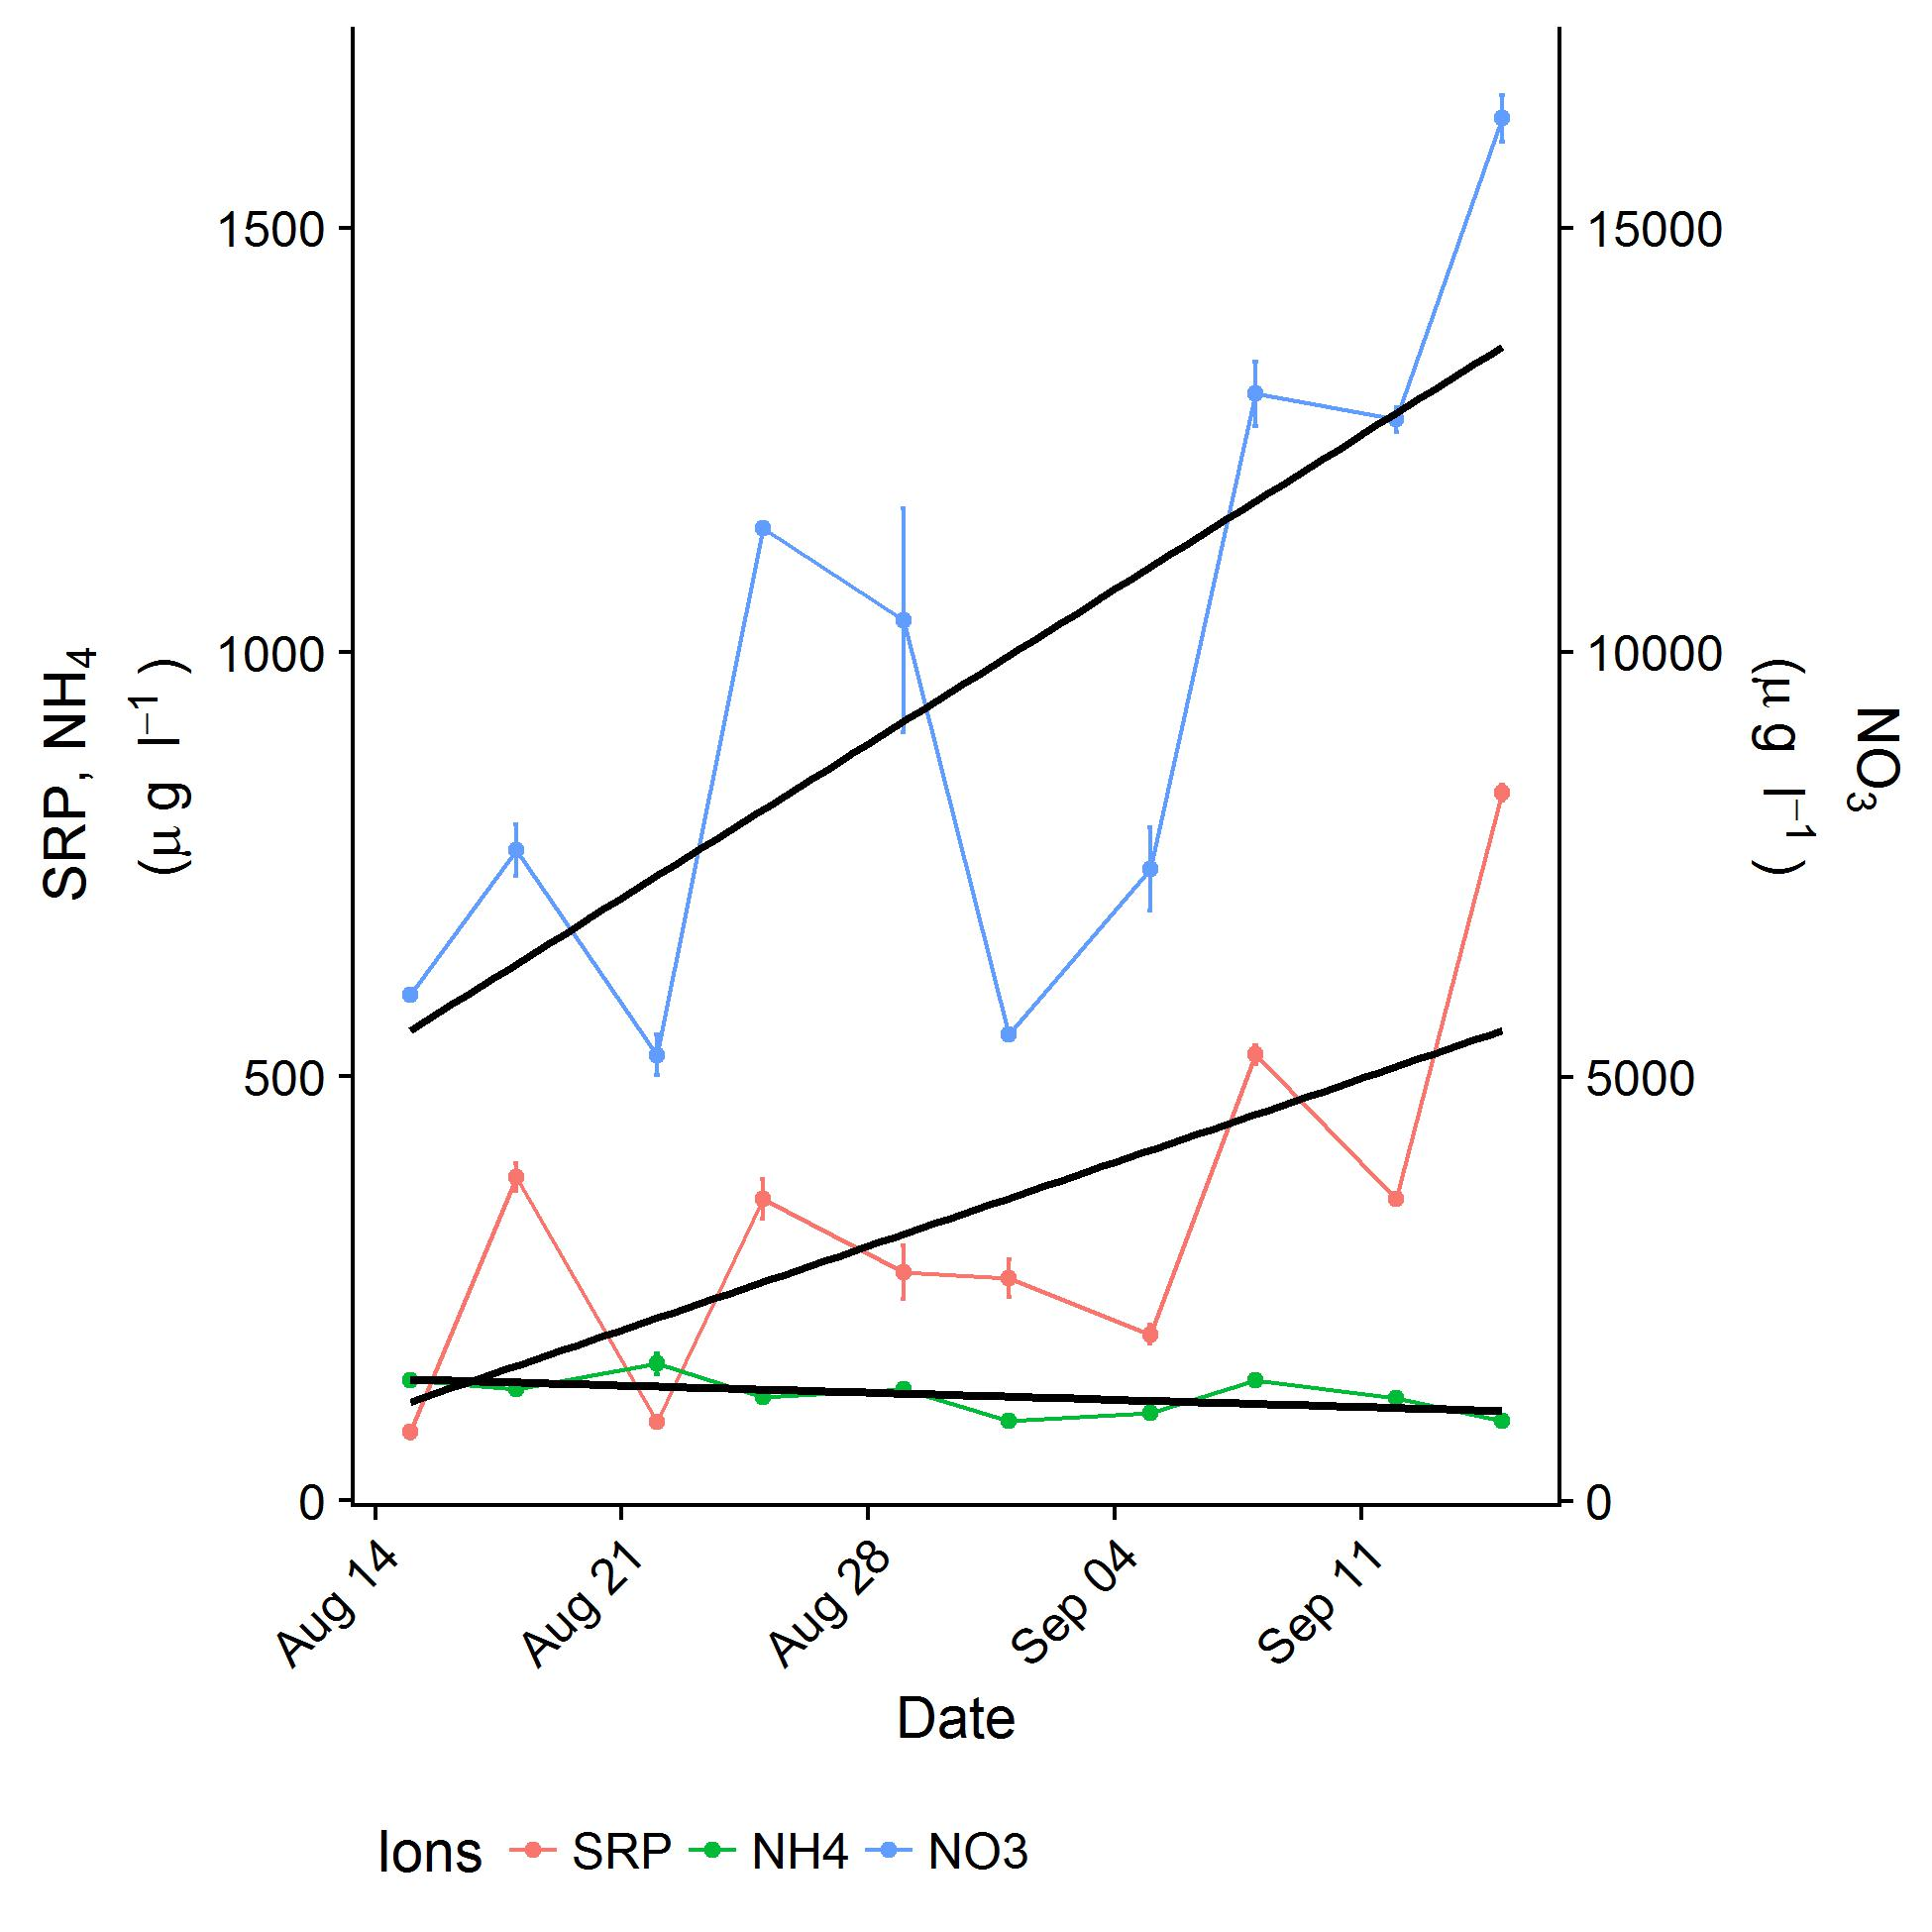

The file beside this chart, header and first rows:
Date, compound, conc
8/25/2017, srp, 318.8
8/25/2017, srp, 350.2
8/25/2017, srp, 398.9
8/14/2017, srp, 95.2
8/14/2017, srp, 75.5
8/14/2017, srp, 71.6
8/22/2017, srp, 87.5
8/22/2017, srp, 87.1
8/22/2017, srp, 102.2
8/18/2017, srp, 349.8
8/18/2017, srp, 402.8
8/18/2017, srp, 391.3
8/29/2017, srp, 220.6
8/29/2017, srp, 328
8/29/2017, srp, 258
9/1/2017, srp, 219.9
9/1/2017, srp, 292.9
9/1/2017, srp, 274.1
9/12/2017, srp, 344.1
9/12/2017, srp, 361.3
9/12/2017, srp, 361.1
9/5/2017, srp, 202.8
9/5/2017, srp, 174
9/5/2017, srp, 211.4
9/15/2017, srp, 842.5
9/15/2017, srp, 816
9/15/2017, srp, 844.6
9/8/2017, srp, 545.8
9/8/2017, srp, 522.7
9/8/2017, srp, 508.4
8/25/2017, nh4, 117.8
8/25/2017, nh4, 123.9
8/25/2017, nh4, 125.2
8/14/2017, nh4, 145.7
8/14/2017, nh4, 141.7
8/14/2017, nh4, 138.7
8/22/2017, nh4, 182.2
8/22/2017, nh4, 162.9
8/22/2017, nh4, 139.7
8/18/2017, nh4, 138.7
8/18/2017, nh4, 126.3
8/18/2017, nh4, 128.2
8/29/2017, nh4, 132
8/29/2017, nh4, 131.2
8/29/2017, nh4, 130.1
9/1/2017, nh4, 91.7
9/1/2017, nh4, 96.6
9/1/2017, nh4, 93.5
9/12/2017, nh4, 116.7
9/12/2017, nh4, 114
9/12/2017, nh4, 132.8
9/5/2017, nh4, 97.6
9/5/2017, nh4, 104.3
9/5/2017, nh4, 107
9/15/2017, nh4, 99.7
9/15/2017, nh4, 94.6
9/15/2017, nh4, 88.7
9/8/2017, nh4, 139.2
9/8/2017, nh4, 149.4
9/8/2017, nh4, 135.4
... 30 more rows
